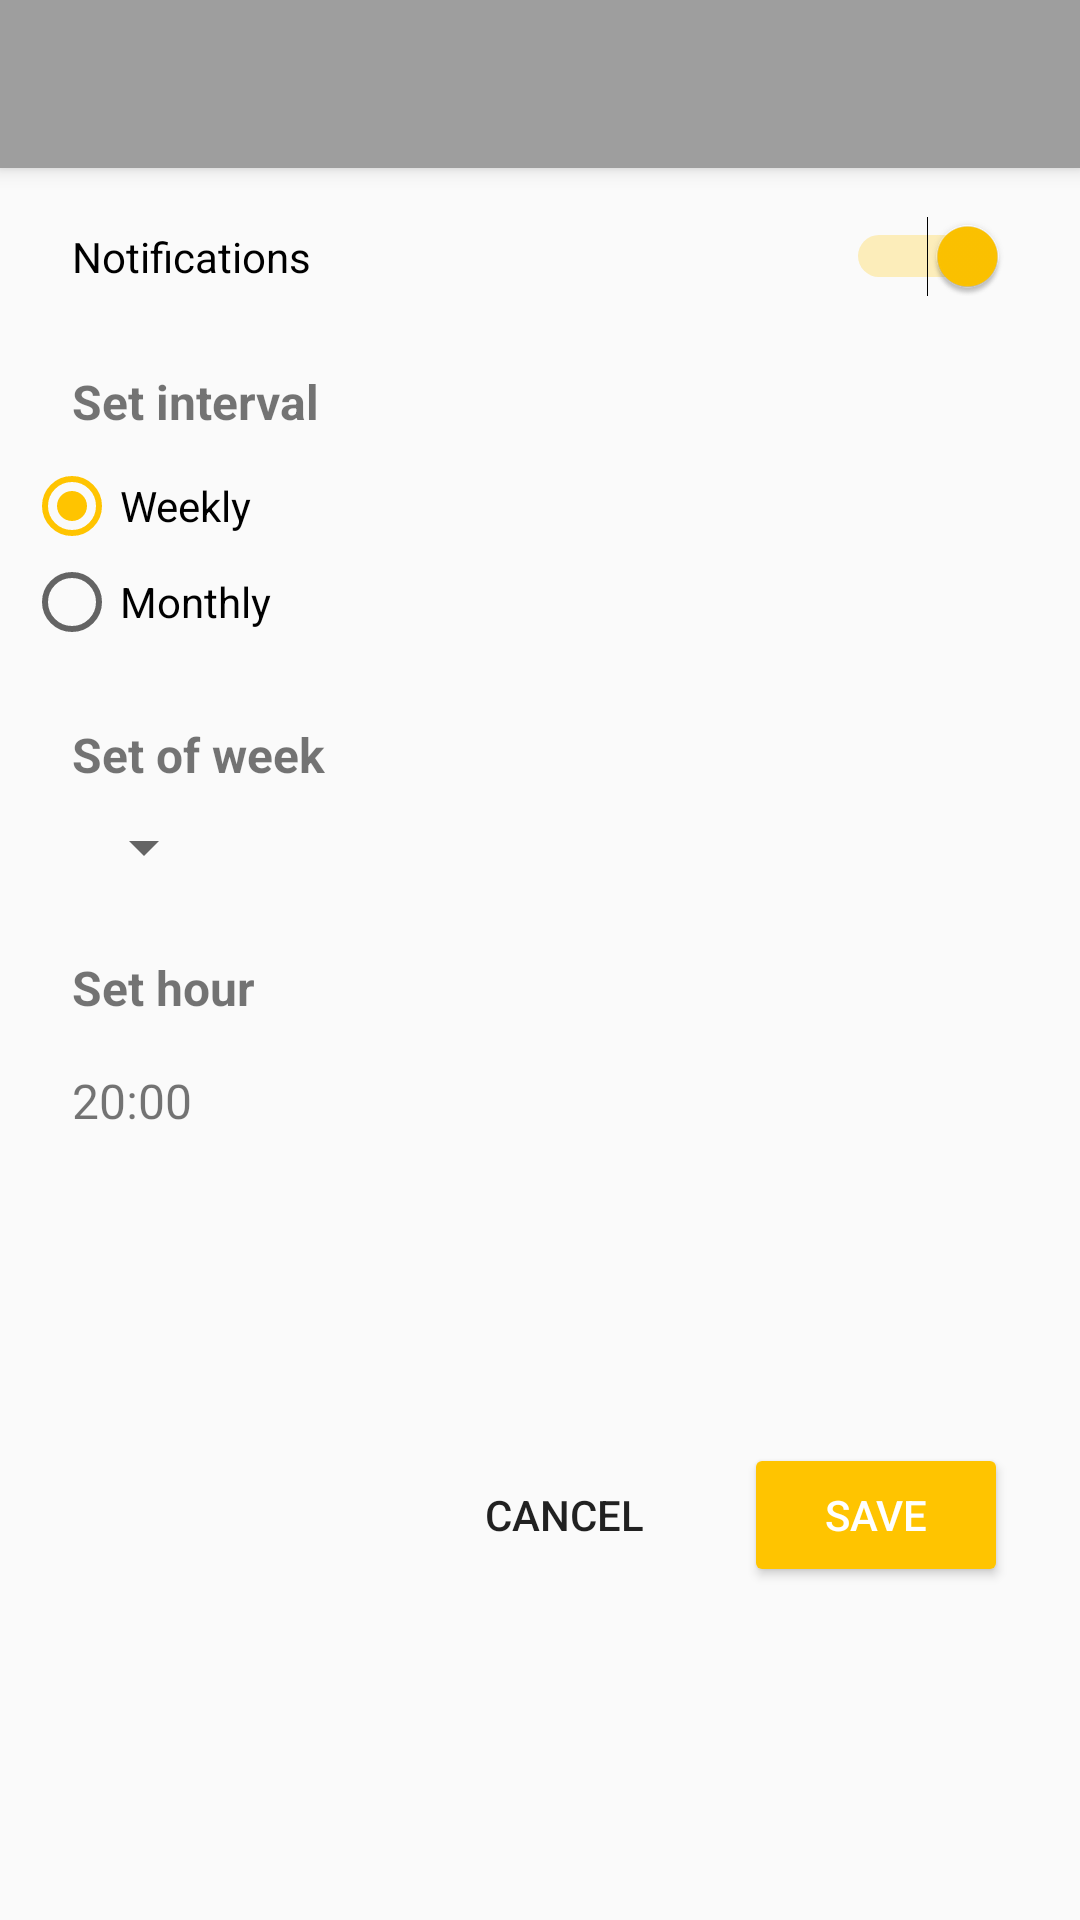

The Android layout XML behind this screen, and the referenced resources:
<!-- AndroidManifest.xml: application theme AppTheme -->
<!-- res/layout/activity_notification_settings.xml -->
<?xml version="1.0" encoding="utf-8"?>
<android.support.design.widget.CoordinatorLayout xmlns:android="http://schemas.android.com/apk/res/android"
xmlns:tools="http://schemas.android.com/tools"
xmlns:app="http://schemas.android.com/apk/res-auto"
android:id="@+id/activity_history_detail"
android:layout_width="match_parent"
android:layout_height="match_parent"
tools:context="pl.dweb.msc.sh.mazurkiewicz.msc.NotificationSettingsActivity">

<android.support.design.widget.AppBarLayout
    android:id="@+id/app_bar"
    android:layout_width="match_parent"
    android:layout_height="wrap_content"
    android:fitsSystemWindows="true">


    <android.support.v7.widget.Toolbar
        android:id="@+id/toolbar"
        app:titleTextColor="@android:color/white"
        android:layout_width="match_parent"
        android:layout_height="?attr/actionBarSize"
        app:theme="@style/ToolbarStyle"/>

</android.support.design.widget.AppBarLayout>
<android.support.constraint.ConstraintLayout
    android:layout_width="match_parent"
    android:layout_height="match_parent">


    <Switch
        android:id="@+id/notification_switch"
        android:layout_width="0dp"
        android:layout_height="wrap_content"
        android:layout_marginLeft="24dp"
        android:layout_marginRight="24dp"
        android:layout_marginTop="72dp"
        android:checked="true"
        android:splitTrack="false"
        android:text="@string/notification_switch"
        android:textAlignment="textStart"
        app:layout_constraintLeft_toLeftOf="parent"
        app:layout_constraintRight_toRightOf="parent"
        app:layout_constraintTop_toTopOf="parent"
        tools:checked="false"
        android:layout_marginStart="24dp"
        android:layout_marginEnd="24dp" />

    <RadioGroup
        android:layout_width="0dp"
        android:layout_height="wrap_content"
        android:layout_marginLeft="8dp"
        android:layout_marginRight="8dp"
        app:layout_constraintLeft_toLeftOf="parent"
        app:layout_constraintRight_toRightOf="parent"
        android:id="@+id/radioGroup"
        app:layout_constraintHorizontal_bias="0.0"
        android:layout_marginTop="8dp"
        app:layout_constraintTop_toBottomOf="@+id/notify_interval_label"
        android:layout_marginStart="8dp"
        android:layout_marginEnd="8dp">

        <RadioButton
            android:id="@+id/notify_weekly_radio"
            android:layout_width="wrap_content"
            android:layout_height="wrap_content"
            android:layout_weight="1"
            android:checked="true"
            android:text="@string/notify_weekly_radio" />

        <RadioButton
            android:id="@+id/notify_monthly_radio"
            android:layout_width="wrap_content"
            android:layout_height="wrap_content"
            android:layout_weight="1"
            android:checked="false"
            android:text="@string/notify_monthly_radio" />
    </RadioGroup>

    <TextView
        android:id="@+id/notify_timedate_label"
        android:layout_width="wrap_content"
        android:layout_height="wrap_content"
        android:layout_marginLeft="24dp"
        android:layout_marginTop="24dp"
        android:text="@string/notify_weekday_label"
        android:textSize="16sp"
        android:textStyle="bold"
        app:layout_constraintLeft_toLeftOf="parent"
        app:layout_constraintTop_toBottomOf="@+id/radioGroup"
        android:layout_marginStart="24dp" />

    <TextView
        android:id="@+id/notify_interval_label"
        android:layout_width="wrap_content"
        android:layout_height="wrap_content"
        android:layout_marginLeft="24dp"
        android:layout_marginTop="24dp"
        android:text="@string/notify_interval_label"
        android:textSize="16sp"
        android:textStyle="bold"
        app:layout_constraintLeft_toLeftOf="parent"
        app:layout_constraintTop_toBottomOf="@+id/notification_switch"
        android:layout_marginStart="24dp" />

    <Spinner
        android:id="@+id/week_day_spinner"
        android:layout_width="wrap_content"
        android:layout_height="wrap_content"
        android:layout_marginLeft="24dp"
        android:layout_marginTop="8dp"
        app:layout_constraintLeft_toLeftOf="parent"
        app:layout_constraintTop_toBottomOf="@+id/notify_timedate_label" />

    <TextView
        android:id="@+id/notify_hour_label"
        android:layout_width="wrap_content"
        android:layout_height="wrap_content"
        android:layout_marginLeft="24dp"
        android:layout_marginTop="24dp"
        android:text="@string/notify_hour_label"
        android:textSize="16sp"
        android:textStyle="bold"
        app:layout_constraintLeft_toLeftOf="parent"
        app:layout_constraintTop_toBottomOf="@+id/week_day_spinner" />

    <TextView
        android:id="@+id/notify_hour"
        android:layout_width="wrap_content"
        android:layout_height="wrap_content"
        android:layout_marginLeft="24dp"
        android:layout_marginTop="16dp"
        android:text="20:00"
        android:textSize="16sp"
        app:layout_constraintLeft_toLeftOf="parent"
        app:layout_constraintTop_toBottomOf="@+id/notify_hour_label" />

    <Button
        android:id="@+id/save_button"
        style="@style/Widget.AppCompat.Button.Colored"
        android:layout_width="wrap_content"
        android:layout_height="wrap_content"
        android:layout_marginBottom="24dp"
        android:layout_marginRight="24dp"
        android:layout_marginTop="16dp"
        android:text="@string/save_button"
        app:layout_constraintBottom_toBottomOf="parent"
        app:layout_constraintRight_toRightOf="parent"
        app:layout_constraintTop_toBottomOf="@+id/notify_hour" />

    <Button
        android:id="@+id/cancel_button"
        style="@style/Widget.AppCompat.Button.Borderless"
        android:layout_width="wrap_content"
        android:layout_height="wrap_content"
        android:layout_marginBottom="24dp"
        android:layout_marginRight="16dp"
        android:layout_marginTop="16dp"
        android:text="@string/button_cancel"
        app:layout_constraintBottom_toBottomOf="parent"
        app:layout_constraintRight_toLeftOf="@+id/save_button"
        app:layout_constraintTop_toBottomOf="@+id/notify_hour" />

    <TextView
        android:id="@+id/notify_month"
        android:layout_width="wrap_content"
        android:layout_height="wrap_content"
        android:layout_marginLeft="24dp"
        android:layout_marginTop="8dp"
        android:textSize="16sp"
        android:visibility="invisible"
        app:layout_constraintLeft_toLeftOf="parent"
        app:layout_constraintTop_toBottomOf="@+id/notify_timedate_label" />

</android.support.constraint.ConstraintLayout>
</android.support.design.widget.CoordinatorLayout>
<!-- resources referenced by this layout -->
<resources>
  <string name="button_cancel">Cancel</string>
  <string name="notification_switch">Notifications</string>
  <string name="notify_hour_label">Set hour</string>
  <string name="notify_interval_label">Set interval</string>
  <string name="notify_monthly_radio">Monthly</string>
  <string name="notify_weekday_label">Set of week</string>
  <string name="notify_weekly_radio">Weekly</string>
  <string name="save_button">Save</string>
  <style name="ToolbarStyle" parent="ThemeOverlay.AppCompat.ActionBar">
          <item name="colorControlNormal">@android:color/white</item>
          <item name="android:textColorPrimary">@android:color/white</item>
          <item name="android:background">@color/colorPrimary</item>
      </style>
  <style name="AppTheme" parent="Theme.AppCompat.Light.NoActionBar">
          
          <item name="colorPrimary">@color/colorPrimary</item>
          <item name="colorPrimaryDark">@color/colorPrimaryDark</item>
          <item name="colorAccent">@color/colorAccent</item>
      </style>
  <color name="colorPrimary">#9e9e9e</color>
  <color name="colorPrimaryDark">#757575</color>
  <color name="colorAccent">#ffc400</color>
</resources>
